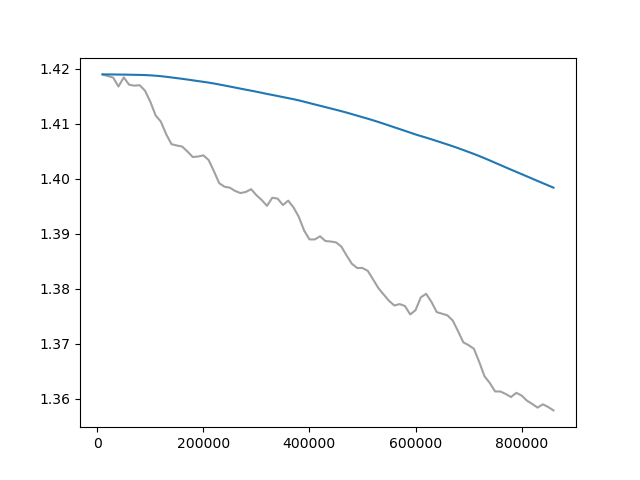

Values plotted in this chart, from the file beside it:
Wall time, Step, Value
1712509433, 10000, 1.419
1712509666, 20000, 1.419
1712509904, 30000, 1.418
1712510133, 40000, 1.417
1712510375, 50000, 1.418
1712510611, 60000, 1.417
1712510846, 70000, 1.417
1712511085, 80000, 1.417
1712511322, 90000, 1.416
1712511560, 100000, 1.414
1712511796, 110000, 1.412
1712512042, 120000, 1.41
1712512279, 130000, 1.408
1712512513, 140000, 1.406
1712512749, 150000, 1.406
1712512987, 160000, 1.406
1712513224, 170000, 1.405
1712513466, 180000, 1.404
1712513703, 190000, 1.404
1712513938, 200000, 1.404
1712514176, 210000, 1.403
1712514412, 220000, 1.401
1712514647, 230000, 1.399
1712514884, 240000, 1.399
1712515120, 250000, 1.398
1712515357, 260000, 1.398
1712515592, 270000, 1.397
1712515831, 280000, 1.398
1712516067, 290000, 1.398
1712516303, 300000, 1.397
1712516535, 310000, 1.396
1712516774, 320000, 1.395
1712517011, 330000, 1.397
1712517242, 340000, 1.396
1712517485, 350000, 1.395
1712517725, 360000, 1.396
1712517964, 370000, 1.395
1712518203, 380000, 1.393
1712518441, 390000, 1.391
1712518685, 400000, 1.389
1712518925, 410000, 1.389
1712519166, 420000, 1.39
1712519407, 430000, 1.389
1712519716, 440000, 1.389
1712519961, 450000, 1.388
1712520202, 460000, 1.388
1712520447, 470000, 1.386
1712520690, 480000, 1.385
1712520930, 490000, 1.384
1712521169, 500000, 1.384
1712521415, 510000, 1.383
1712521655, 520000, 1.382
1712521887, 530000, 1.38
1712522125, 540000, 1.379
1712522361, 550000, 1.378
1712522600, 560000, 1.377
1712522834, 570000, 1.377
1712523068, 580000, 1.377
1712523302, 590000, 1.375
1712523528, 600000, 1.376
... 26 more rows
